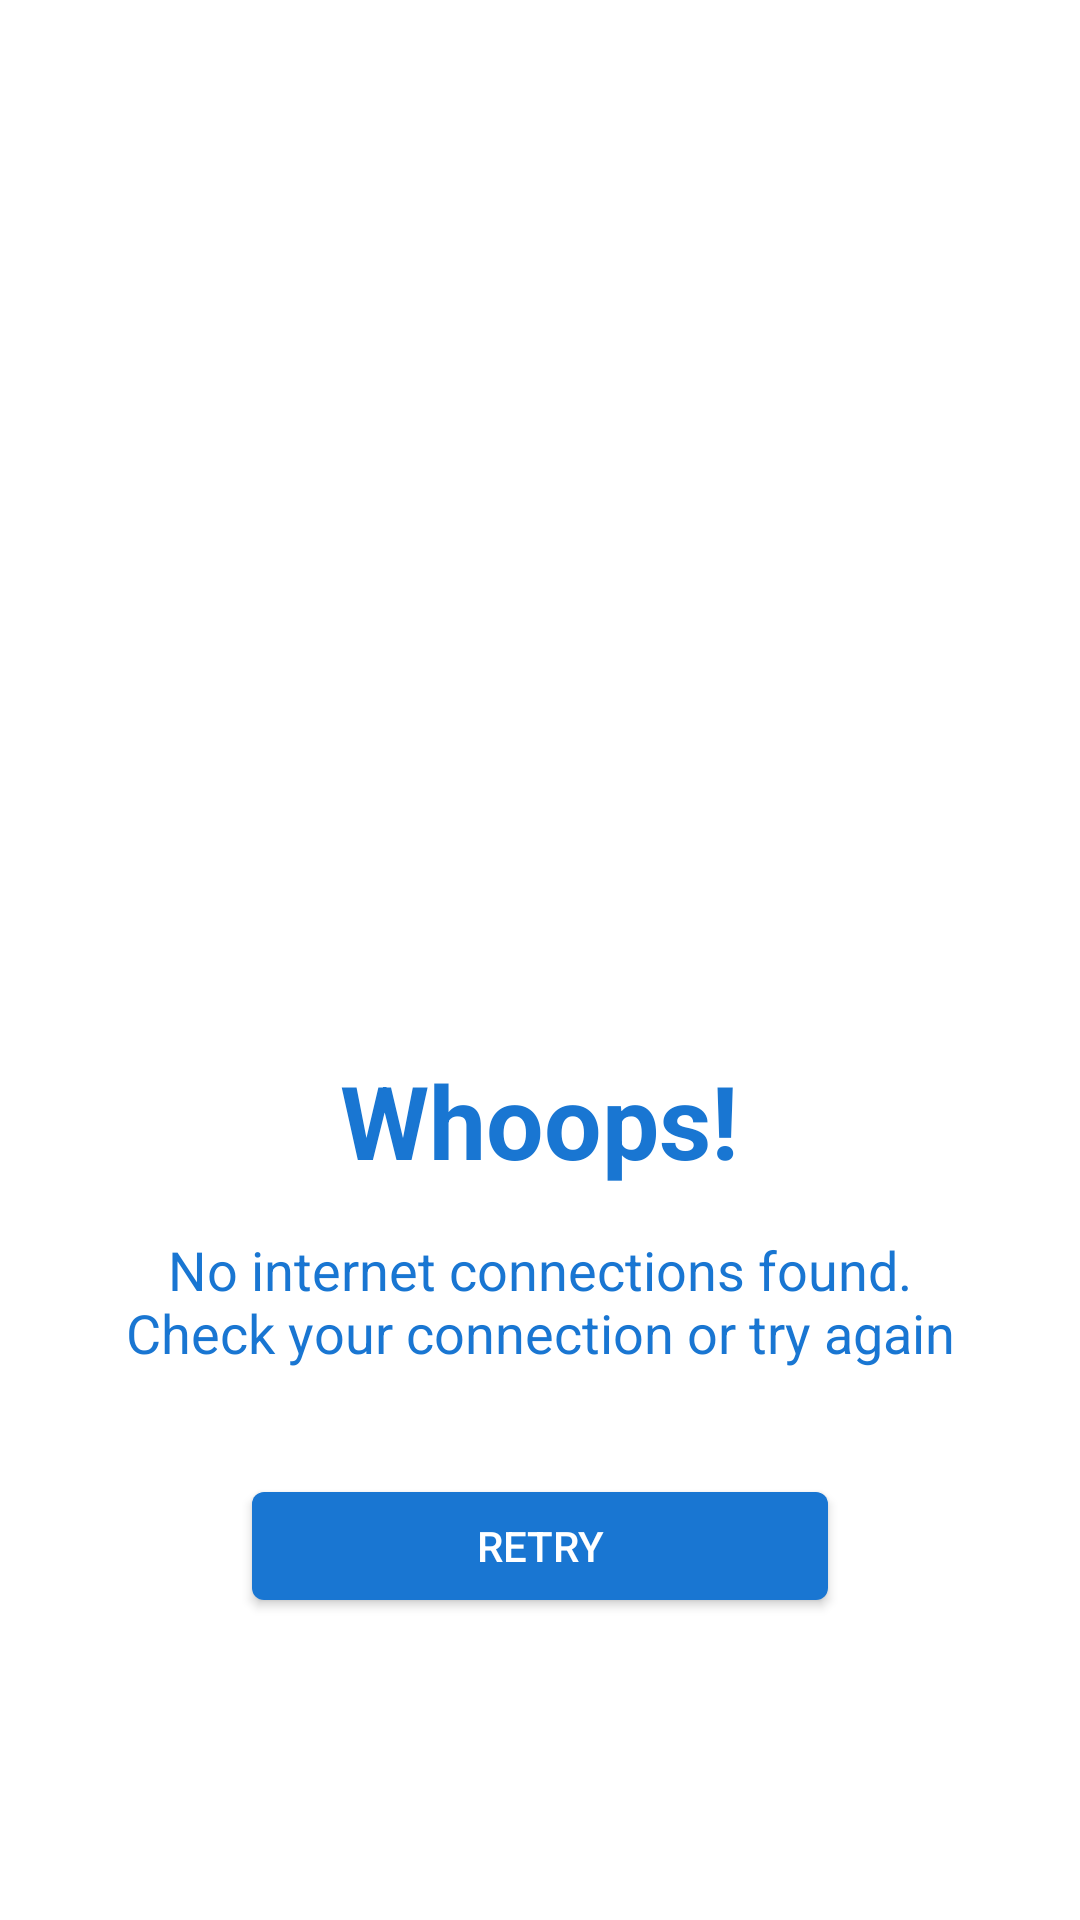

Reconstruct the res/layout file that produces this screen, plus the resources it refers to.
<!-- AndroidManifest.xml: application theme AppTheme -->
<!-- res/layout/fragment_no_internet.xml -->
<LinearLayout xmlns:android="http://schemas.android.com/apk/res/android"
    android:layout_width="match_parent"
    android:layout_height="match_parent"
    xmlns:tools="http://schemas.android.com/tools"
    android:background="@android:color/white"
    android:fitsSystemWindows="true"
    tools:context=".ui.error.NoInternetFragment"
    android:orientation="vertical">

    <RelativeLayout
        android:layout_width="match_parent"
        android:layout_height="match_parent">

        <ProgressBar
            android:id="@+id/progress_bar"
            android:layout_width="wrap_content"
            android:layout_height="wrap_content"
            android:layout_centerInParent="true"
            android:visibility="gone" />

        <LinearLayout
            android:id="@+id/ll_no_connection"
            android:layout_width="wrap_content"
            android:layout_height="wrap_content"
            android:layout_centerInParent="true"
            android:gravity="center"
            android:orientation="vertical">

            <ImageView
                android:layout_width="250dp"
                android:layout_height="250dp"
                android:src="@drawable/ic_no_internet" />

            <TextView
                android:layout_width="wrap_content"
                android:layout_height="wrap_content"
                android:text="@string/whoops"
                android:textAppearance="@style/Base.TextAppearance.AppCompat.Display1"
                android:textColor="@color/colorPrimary"
                android:textStyle="bold" />

            <TextView
                android:layout_width="300dp"
                android:layout_height="wrap_content"
                android:layout_marginTop="@dimen/spacing_large"
                android:text="@string/no_internet"
                android:gravity="center"
                android:textAppearance="@style/Base.TextAppearance.AppCompat.Medium"
                android:textColor="@color/colorPrimary" />


            <androidx.appcompat.widget.AppCompatButton
                android:id="@+id/btn_retry"
                android:layout_width="200dp"
                android:layout_height="wrap_content"
                android:layout_marginTop="@dimen/spacing_xlarge"
                android:background="@drawable/btn_rounded_primary"
                android:text="@string/retry"
                android:textColor="@android:color/white" />

        </LinearLayout>

    </RelativeLayout>

</LinearLayout>
<!-- resources referenced by this layout -->
<resources>
  <color name="colorPrimary">#1976D2</color>
  <dimen name="spacing_large">15dp</dimen>
  <dimen name="spacing_xlarge">35dp</dimen>
  <!-- drawable btn_rounded_primary (drawable) -->
  <?xml version="1.0" encoding="utf-8"?>
  <selector xmlns:android="http://schemas.android.com/apk/res/android">
      <item android:state_selected="true">
  
          <layer-list>
              <item android:bottom="6dp" android:left="4dp" android:right="4dp" android:top="6dp">
                  <shape android:shape="rectangle">
                      <corners android:radius="4dp" />
                      <solid android:color="@color/blue_600" />
                      <padding android:bottom="0dp" android:left="25dp" android:right="25dp" android:top="0dp" />
                      <size android:width="70dp" android:height="20dp" />
                  </shape>
              </item>
          </layer-list>
  
      </item>
  
      <item>
          <layer-list>
              <item android:bottom="6dp" android:left="4dp" android:right="4dp" android:top="6dp">
                  <shape android:shape="rectangle">
                      <corners android:radius="4dp" />
                      <solid android:color="@color/colorPrimary" />
                      <padding android:bottom="0dp" android:left="25dp" android:right="25dp" android:top="0dp" />
                      <size android:width="70dp" android:height="20dp" />
                  </shape>
              </item>
          </layer-list>
      </item>
  
  </selector>
  <string name="no_internet">No internet connections found. Check your connection or try again</string>
  <string name="retry">Retry</string>
  <string name="whoops">Whoops!</string>
  <style name="AppTheme" parent="Theme.AppCompat.Light.NoActionBar">
          
          <item name="colorPrimary">@color/colorPrimary</item>
          <item name="colorPrimaryDark">@color/colorPrimaryDark</item>
          <item name="colorAccent">@color/colorAccent</item>
      </style>
  <color name="blue_600">#1E88E5</color>
  <color name="colorPrimaryDark">#1565C0</color>
  <color name="colorAccent">#FF4081</color>
</resources>
